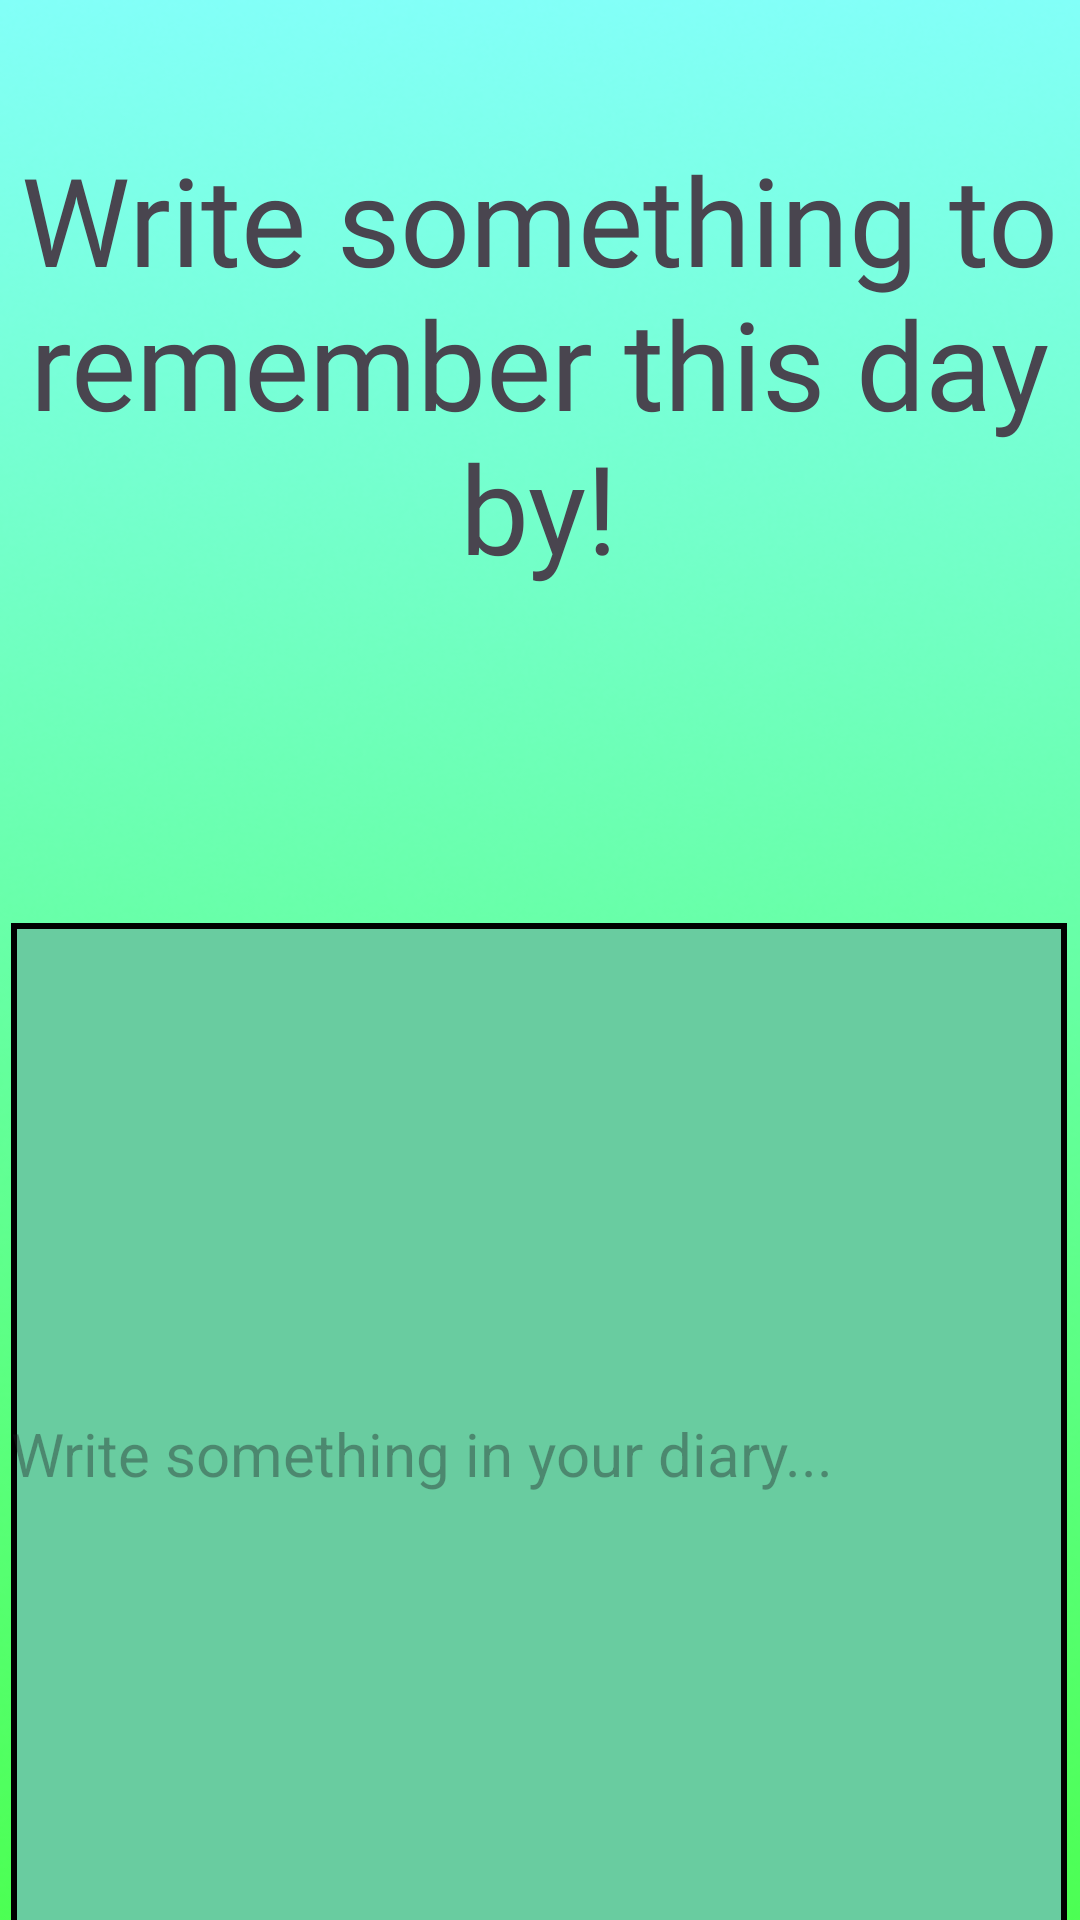

Layout XML and referenced resources for this Android screen:
<!-- AndroidManifest.xml: application theme Theme.CalmScape -->
<!-- res/layout/activity_diary.xml -->
<?xml version="1.0" encoding="utf-8"?>
<androidx.constraintlayout.widget.ConstraintLayout xmlns:android="http://schemas.android.com/apk/res/android"
    xmlns:app="http://schemas.android.com/apk/res-auto"
    xmlns:tools="http://schemas.android.com/tools"
    android:id="@+id/main"
    android:layout_width="match_parent"
    android:layout_height="match_parent"
    android:background="@drawable/calmscape_bg"
    tools:context=".activities.DiaryActivity">

    <Button
        android:id="@+id/btn_task_continue"
        android:layout_width="172dp"
        android:layout_height="69dp"
        android:layout_marginBottom="68dp"
        android:backgroundTint="#000000"
        android:fontFamily="sans-serif-medium"
        android:onClick="proceed"
        android:text="@string/btn_continue"
        android:textSize="20sp"
        app:layout_constraintBottom_toBottomOf="parent"
        app:layout_constraintEnd_toEndOf="parent"
        app:layout_constraintHorizontal_bias="0.891"
        app:layout_constraintStart_toStartOf="parent"
        app:layout_constraintTop_toBottomOf="@+id/TextBoxDiary" />

    <TextView
        android:id="@+id/textView4"
        android:layout_width="350dp"
        android:layout_height="247dp"
        android:fontFamily="@font/pacifico"
        android:text="@string/textBox_diary"
        android:textAlignment="center"
        android:textSize="41sp"
        app:layout_constraintBottom_toBottomOf="parent"
        app:layout_constraintEnd_toEndOf="parent"
        app:layout_constraintHorizontal_bias="0.467"
        app:layout_constraintStart_toStartOf="parent"
        app:layout_constraintTop_toTopOf="parent"
        app:layout_constraintVertical_bias="0.116" />

    <EditText

        android:id="@+id/TextBoxDiary"
        android:layout_width="352dp"
        android:layout_height="354dp"
        android:layout_marginTop="16dp"
        android:background="@drawable/textview_border"
        android:ems="10"
        android:hint="@string/hint_diary"
        android:inputType="text"
        android:textSize="20sp"
        app:layout_constraintBottom_toBottomOf="parent"
        app:layout_constraintEnd_toEndOf="parent"
        app:layout_constraintHorizontal_bias="0.457"
        app:layout_constraintStart_toStartOf="parent"
        app:layout_constraintTop_toBottomOf="@+id/textView4"
        app:layout_constraintVertical_bias="0.055" />

</androidx.constraintlayout.widget.ConstraintLayout>
<!-- resources referenced by this layout -->
<resources>
  <!-- drawable calmscape_bg: jpg bitmap (drawable, 156675 bytes) -->
  <!-- drawable textview_border (drawable) -->
  <?xml version="1.0" encoding="utf-8"?>
  <shape xmlns:android="http://schemas.android.com/apk/res/android" android:shape="rectangle">
      <solid android:color="#69CCA0"/>
      <stroke android:width="2dp" android:color="@android:color/black"/>
  </shape>
  <string name="btn_continue">Continue</string>
  <string name="hint_diary">Write something in your diary...</string>
  <string name="textBox_diary">Write something to remember this day by!</string>
  <style name="Theme.CalmScape" parent="Base.Theme.CalmScape" />
  <style name="Base.Theme.CalmScape" parent="Theme.Material3.DayNight.NoActionBar">
          
          
      </style>
</resources>
